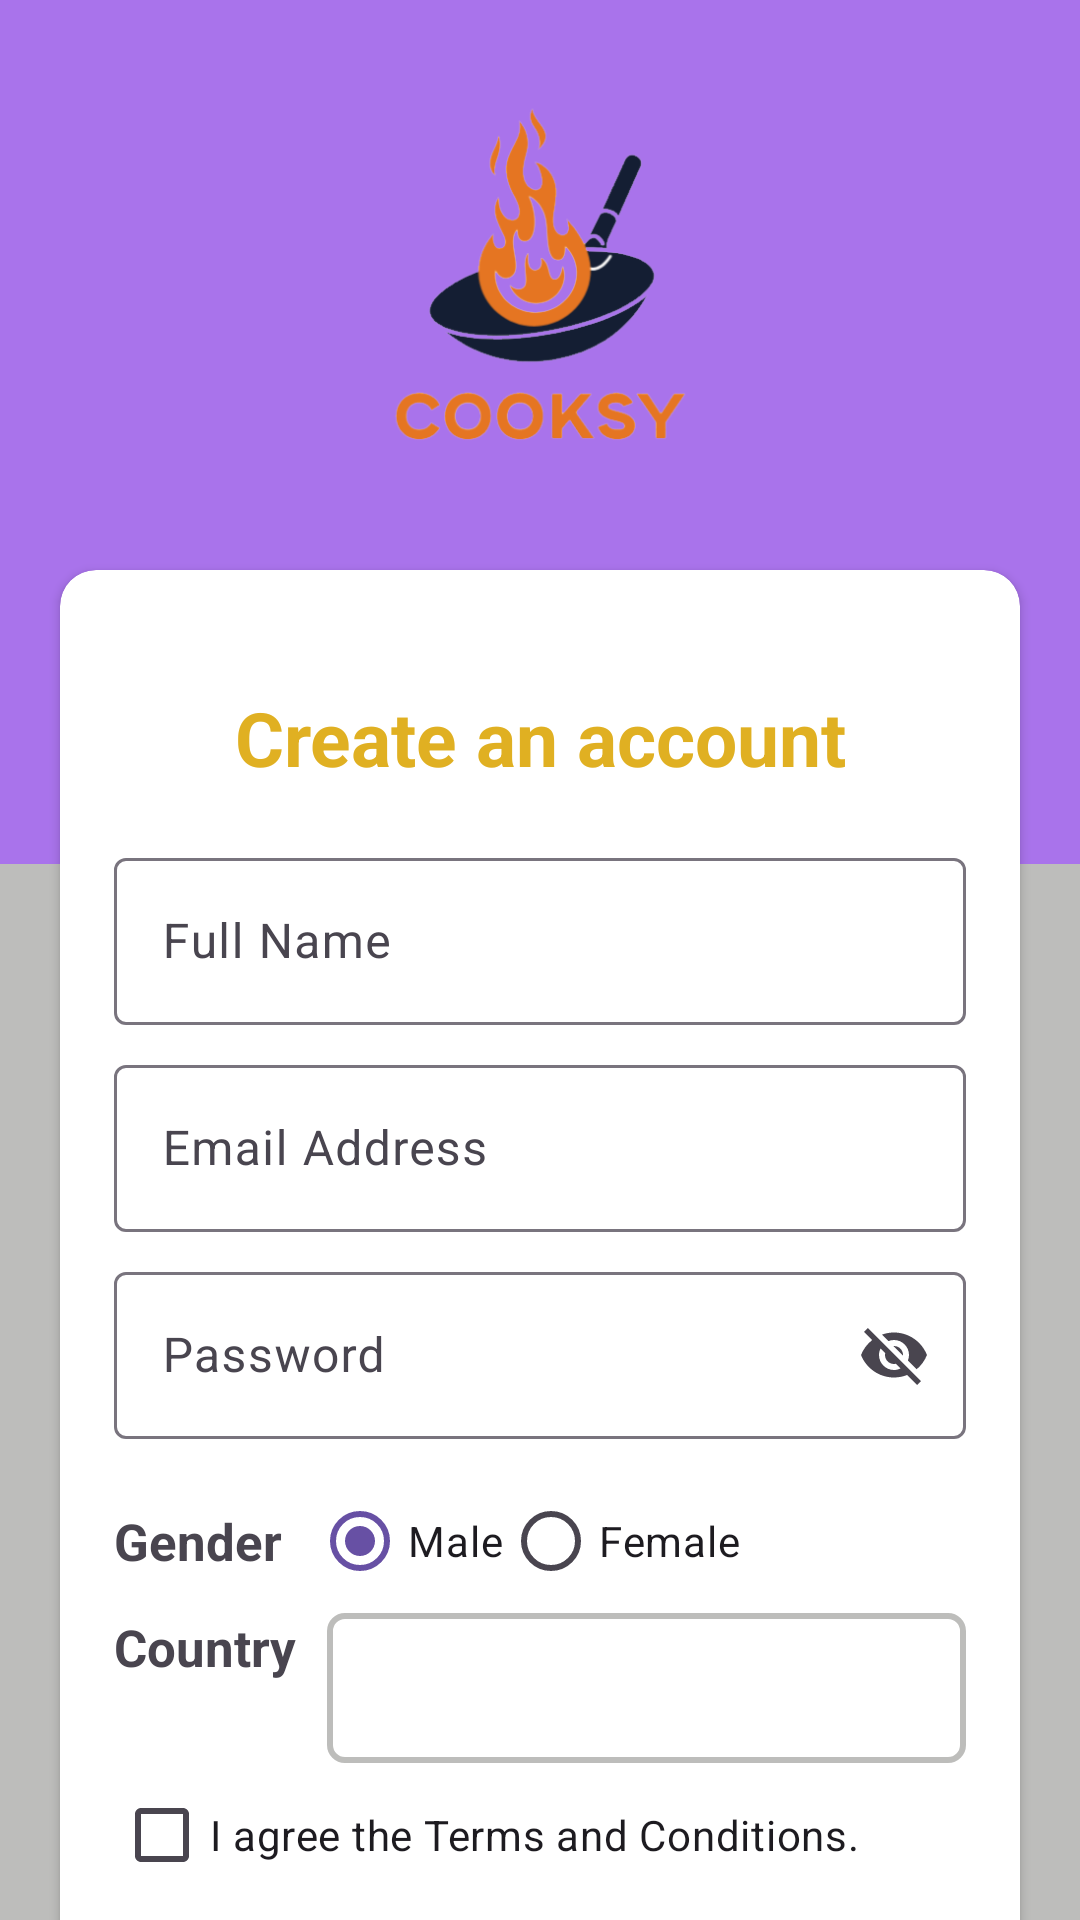

Android layout source for this screen:
<!-- AndroidManifest.xml: application theme Theme.Cooksy -->
<!-- res/layout/activity_signup.xml -->
<?xml version="1.0" encoding="utf-8"?>
<androidx.constraintlayout.widget.ConstraintLayout
    xmlns:android="http://schemas.android.com/apk/res/android"
    xmlns:app="http://schemas.android.com/apk/res-auto"
    xmlns:tools="http://schemas.android.com/tools"
    android:id="@+id/main"
    android:layout_width="match_parent"
    android:layout_height="match_parent"
    tools:context=".views.LoginActivity">

    <View
        android:id="@+id/viewTop"
        android:layout_width="0dp"
        android:layout_height="0dp"
        app:layout_constraintHeight_percent="0.45"
        android:background="@color/secondaryColor"
        app:layout_constraintEnd_toEndOf="parent"
        app:layout_constraintStart_toStartOf="parent"
        app:layout_constraintTop_toTopOf="parent" />

    <View
        android:id="@+id/viewBottom"
        android:layout_width="0dp"
        android:layout_height="0dp"
        app:layout_constraintHeight_percent="0.55"
        android:background="@color/gray"
        app:layout_constraintBottom_toBottomOf="parent"
        app:layout_constraintEnd_toEndOf="parent"
        app:layout_constraintStart_toStartOf="parent"
        app:layout_constraintTop_toBottomOf="@+id/viewTop" />

    <androidx.constraintlayout.widget.Guideline
        android:id="@+id/guideline1"
        android:layout_width="wrap_content"
        android:layout_height="wrap_content"
        android:orientation="vertical"
        app:layout_constraintGuide_begin="20dp" />

    <androidx.constraintlayout.widget.Guideline
        android:id="@+id/guideline2"
        android:layout_width="wrap_content"
        android:layout_height="wrap_content"
        android:orientation="horizontal"
        app:layout_constraintGuide_begin="20dp" />

    <androidx.constraintlayout.widget.Guideline
        android:id="@+id/guideline3"
        android:layout_width="wrap_content"
        android:layout_height="wrap_content"
        android:orientation="vertical"
        app:layout_constraintGuide_end="20dp" />

    <androidx.constraintlayout.widget.Guideline
        android:id="@+id/guideline4"
        android:layout_width="wrap_content"
        android:layout_height="wrap_content"
        android:orientation="horizontal"
        app:layout_constraintGuide_end="20dp" />

    <ImageView
        android:id="@+id/imgLogo"
        android:layout_width="150dp"
        android:layout_height="150dp"
        app:layout_constraintEnd_toStartOf="@+id/guideline3"
        app:layout_constraintStart_toStartOf="@+id/guideline1"
        app:layout_constraintTop_toTopOf="@id/guideline2"
        app:srcCompat="@drawable/app_logo" />

    <androidx.cardview.widget.CardView
        android:id="@+id/cardView"
        android:layout_width="0dp"
        android:layout_height="wrap_content"
        android:layout_marginTop="20dp"
        app:cardCornerRadius="12dp"
        app:layout_constraintEnd_toStartOf="@+id/guideline3"
        app:layout_constraintStart_toStartOf="@+id/guideline1"
        app:layout_constraintTop_toBottomOf="@+id/imgLogo">
        <ScrollView
            android:layout_width="match_parent"
            android:layout_height="550dp">
            <LinearLayout
                android:layout_width="match_parent"
                android:layout_height="match_parent"
                android:orientation="vertical"
                android:layout_gravity="center_vertical"
                android:paddingHorizontal="18dp"
                android:paddingVertical="18dp">

                <TextView
                    android:layout_width="match_parent"
                    android:layout_height="wrap_content"
                    android:text="@string/signupTitle"
                    android:textAlignment="center"
                    android:textColor="@color/primaryColor"
                    android:textSize="@dimen/largeFont"
                    android:textStyle="bold" />

                <com.google.android.material.textfield.TextInputLayout
                    android:id="@+id/tilName"
                    android:layout_width="match_parent"
                    android:layout_height="wrap_content"
                    android:layout_marginTop="18dp"
                    android:hint="Full Name">
                    <com.google.android.material.textfield.TextInputEditText
                        android:id="@+id/etName"
                        android:layout_width="match_parent"
                        android:layout_height="wrap_content" />
                </com.google.android.material.textfield.TextInputLayout>

                <com.google.android.material.textfield.TextInputLayout
                    android:id="@+id/tilEmail"
                    android:layout_width="match_parent"
                    android:layout_height="wrap_content"
                    android:layout_marginTop="8dp"
                    android:hint="Email Address">
                    <com.google.android.material.textfield.TextInputEditText
                        android:id="@+id/etEmail"
                        android:layout_width="match_parent"
                        android:layout_height="wrap_content" />
                </com.google.android.material.textfield.TextInputLayout>

                <com.google.android.material.textfield.TextInputLayout
                    android:id="@+id/tilPassword"
                    android:layout_width="match_parent"
                    android:layout_height="wrap_content"
                    android:layout_marginTop="8dp"
                    android:hint="Password"
                    app:endIconMode="password_toggle">
                    <com.google.android.material.textfield.TextInputEditText
                        android:id="@+id/etPassword"
                        android:layout_width="match_parent"
                        android:layout_height="wrap_content" />
                </com.google.android.material.textfield.TextInputLayout>

                <LinearLayout
                    android:layout_width="match_parent"
                    android:layout_height="wrap_content"
                    android:layout_marginTop="10dp"
                    android:gravity="center_vertical"
                    android:orientation="horizontal">
                    <TextView
                        android:layout_width="wrap_content"
                        android:layout_height="wrap_content"
                        android:layout_marginEnd="10dp"
                        android:text="Gender"
                        android:textSize="@dimen/labelFont"
                        android:textStyle="bold"/>
                    <RadioGroup
                        android:id="@+id/radioGroup"
                        android:layout_width="wrap_content"
                        android:layout_height="wrap_content"
                        android:orientation="horizontal">
                        <RadioButton
                            android:id="@+id/radioMale"
                            android:layout_width="wrap_content"
                            android:layout_height="wrap_content"
                            android:checked="true"
                            android:text="Male"/>
                        <RadioButton
                            android:id="@+id/radioFemale"
                            android:layout_width="wrap_content"
                            android:layout_height="wrap_content"
                            android:text="Female" />
                    </RadioGroup>
                </LinearLayout>

                <LinearLayout
                    android:layout_width="match_parent"
                    android:layout_height="wrap_content"
                    android:orientation="horizontal">
                    <TextView
                        android:layout_width="wrap_content"
                        android:layout_height="wrap_content"
                        android:layout_marginEnd="10dp"
                        android:text="Country"
                        android:textSize="@dimen/labelFont"
                        android:textStyle="bold"/>
                    <Spinner
                        android:id="@+id/spnCountry"
                        android:background="@drawable/spinner_bg"
                        android:layout_width="match_parent"
                        android:layout_height="50dp"/>
                </LinearLayout>

                <CheckBox
                    android:id="@+id/chkTerms"
                    android:layout_width="match_parent"
                    android:layout_height="wrap_content"
                    android:text="I agree the Terms and Conditions." />

                <com.google.android.material.button.MaterialButton
                    android:id="@+id/btnSignup"
                    android:layout_width="match_parent"
                    android:layout_height="55dp"
                    android:layout_marginTop="10dp"
                    android:backgroundTint="@color/primaryColor"
                    android:text="@string/signup"
                    android:textColor="@color/black"
                    android:textSize="@dimen/btnFont"
                    android:textStyle="bold"
                    app:cornerRadius="8dp" />
            </LinearLayout>
        </ScrollView>
    </androidx.cardview.widget.CardView>

    <TextView
        android:id="@+id/tvLogin"
        android:layout_width="wrap_content"
        android:layout_height="wrap_content"
        android:text="@string/backToLogin"
        android:textColor="@color/black"
        android:textSize="@dimen/labelFont"
        app:layout_constraintBottom_toTopOf="@+id/guideline4"
        app:layout_constraintEnd_toStartOf="@+id/guideline3"
        app:layout_constraintStart_toStartOf="@+id/guideline1"
        app:layout_constraintTop_toBottomOf="@id/cardView"/>

</androidx.constraintlayout.widget.ConstraintLayout>
<!-- resources referenced by this layout -->
<resources>
  <color name="black">#FF000000</color>
  <color name="gray">#BDBDBB</color>
  <color name="primaryColor">#E0B022</color>
  <color name="secondaryColor">#A973EB</color>
  <dimen name="btnFont">18sp</dimen>
  <dimen name="labelFont">17sp</dimen>
  <dimen name="largeFont">25sp</dimen>
  <!-- drawable app_logo: png bitmap (drawable, 46264 bytes) -->
  <!-- drawable spinner_bg (drawable) -->
  <?xml version="1.0" encoding="utf-8"?>
  <shape xmlns:android="http://schemas.android.com/apk/res/android">
      <solid android:color="@color/white" />
      <stroke android:width="2dp" android:color="@color/gray" />
      <corners android:radius="5dp" />
  </shape>
  <string name="backToLogin">Back to login</string>
  <string name="signup">Signup</string>
  <string name="signupTitle">Create an account</string>
  <style name="Theme.Cooksy" parent="Theme.MaterialComponents.DayNight.NoActionBar">
          
          <item name="colorPrimary">@color/primaryColor</item>
          <item name="colorPrimaryVariant">@color/primaryVariant</item>
          <item name="colorOnPrimary">@color/white</item>
          
          <item name="colorSecondary">@color/secondaryColor</item>
          <item name="colorSecondaryVariant">@color/secondaryVariant</item>
          <item name="colorOnSecondary">@color/black</item>
          
          <item name="android:statusBarColor">?attr/colorPrimaryVariant</item>
  
          
          <item name="textInputStyle">@style/CooksyEditText</item>
          <item name="materialButtonStyle">@style/CooksyPrimaryButton</item>
      </style>
  <color name="white">#FFFFFFFF</color>
  <color name="primaryVariant">#BE961D</color>
  <color name="secondaryVariant">#864CCF</color>
  <style name="CooksyEditText" parent="Widget.MaterialComponents.TextInputLayout.OutlinedBox">
          <item name="boxBackgroundMode">outline</item>
          <item name="boxStrokeWidth">2dp</item>
          <item name="boxStrokeWidthFocused">3dp</item>
      </style>
  <style name="CooksyPrimaryButton" parent="Widget.MaterialComponents.Button">
          <item name="android:textColor">@color/black</item>
          <item name="android:textSize">@dimen/btnFont</item>
          <item name="android:textStyle">bold</item>
      </style>
</resources>
